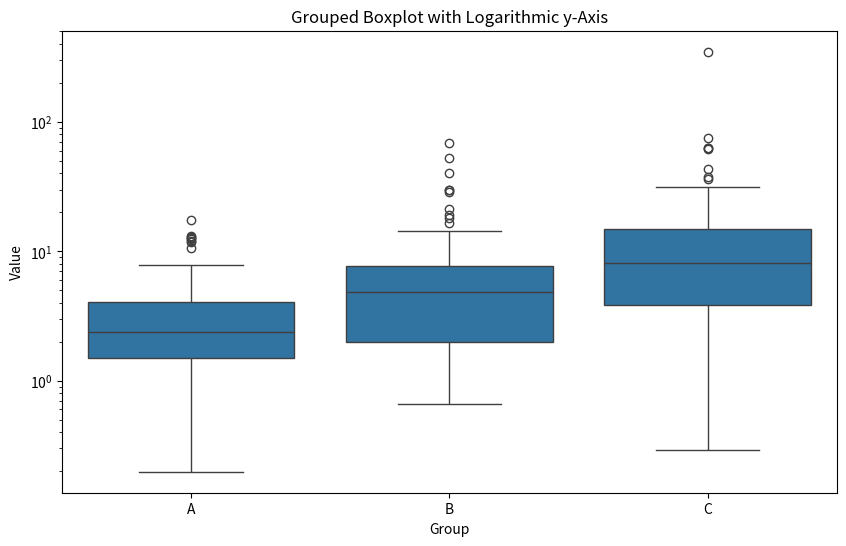

Write Python code to recreate this figure.
import numpy as np
import pandas as pd
import seaborn as sns
import matplotlib.pyplot as plt

np.random.seed(42)

data = {
    'Group': np.repeat(['A', 'B', 'C'], 100),
    'Value': np.concatenate([
        np.random.lognormal(mean=1, sigma=1, size=100),
        np.random.lognormal(mean=1.5, sigma=1, size=100),
        np.random.lognormal(mean=2, sigma=1, size=100)
    ])
}
df = pd.DataFrame(data)
df.head()

plt.figure(figsize=(10, 6))
sns.boxplot(x='Group', y='Value', data=df)
plt.yscale('log')
plt.title('Grouped Boxplot with Logarithmic y-Axis')
plt.show()